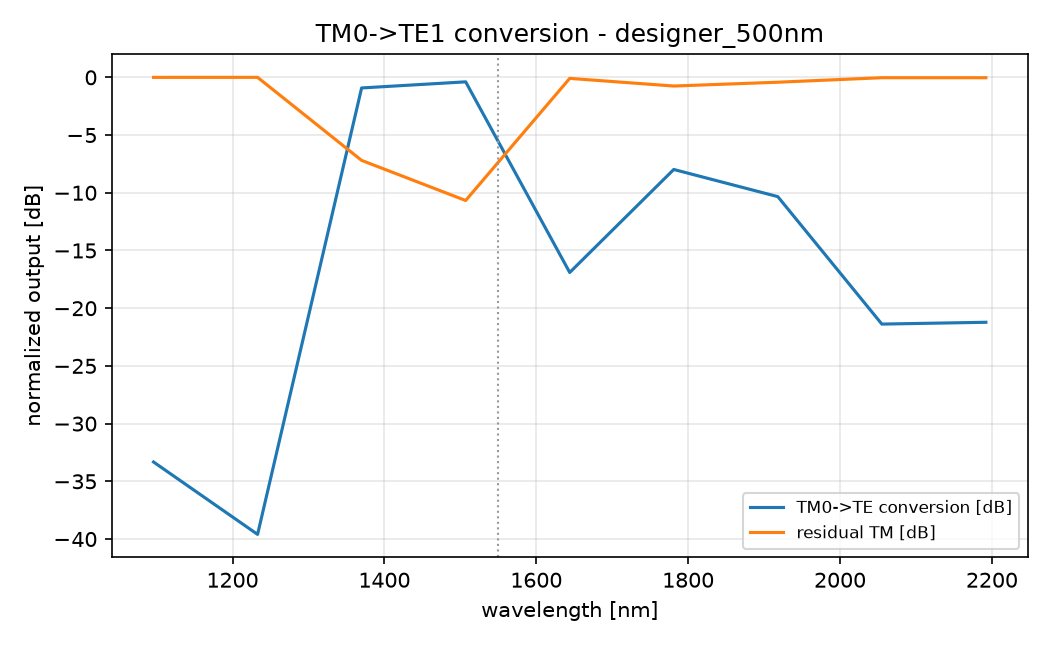

Source data for this figure (header and first rows):
wl_nm, te_frac, tm_frac, total_transmission
1096, 0.0004651, 0.9995, 0.9993
1233, 0.0001097, 0.9999, 0.9989
1370, 0.8093, 0.1907, 0.9989
1507, 0.9143, 0.08571, 0.999
1644, 0.02039, 0.9796, 0.9988
1781, 0.1591, 0.8409, 0.999
1918, 0.0926, 0.9074, 0.998
2055, 0.007282, 0.9927, 0.9974
2192, 0.00755, 0.9924, 0.9973
